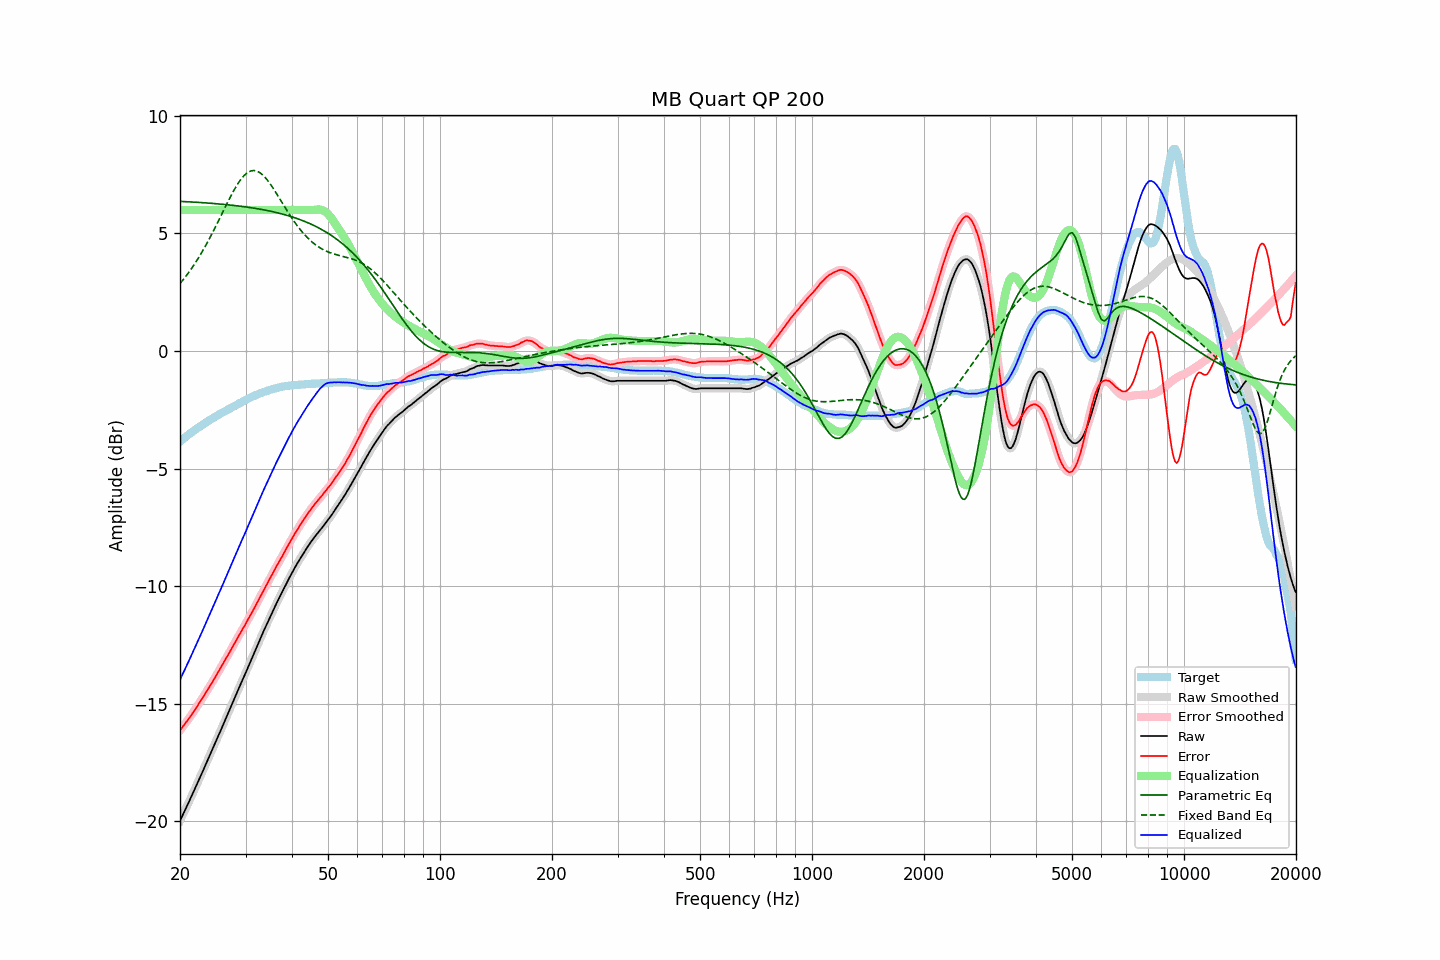

Data behind this chart, as committed beside it:
frequency, raw, error, smoothed, error_smoothed, equalization, parametric_eq, fixed_band_eq, equalized_raw, equalized_smoothed, target
20.00, -19.98, -16.13, -19.98, -16.13, 6.00, 6.36, 2.87, -13.98, -13.98, -3.85
20.20, -19.84, -16.05, -19.83, -16.04, 6.00, 6.36, 2.95, -13.84, -13.83, -3.79
20.40, -19.68, -15.95, -19.69, -15.95, 6.00, 6.36, 3.03, -13.68, -13.69, -3.74
20.61, -19.55, -15.87, -19.54, -15.86, 6.00, 6.35, 3.12, -13.55, -13.54, -3.68
20.81, -19.39, -15.77, -19.40, -15.77, 6.00, 6.35, 3.21, -13.39, -13.40, -3.63
21.02, -19.26, -15.69, -19.25, -15.68, 6.00, 6.35, 3.30, -13.26, -13.25, -3.57
21.23, -19.11, -15.59, -19.11, -15.58, 6.00, 6.34, 3.39, -13.11, -13.11, -3.52
21.44, -18.95, -15.48, -18.96, -15.49, 6.00, 6.34, 3.49, -12.95, -12.96, -3.47
21.66, -18.81, -15.39, -18.81, -15.39, 6.00, 6.33, 3.59, -12.81, -12.81, -3.42
21.87, -18.65, -15.28, -18.65, -15.29, 6.00, 6.33, 3.69, -12.65, -12.65, -3.37
22.09, -18.50, -15.18, -18.50, -15.18, 6.00, 6.33, 3.80, -12.50, -12.50, -3.32
22.31, -18.34, -15.07, -18.35, -15.08, 6.00, 6.32, 3.91, -12.34, -12.35, -3.27
22.54, -18.20, -14.97, -18.20, -14.97, 6.00, 6.32, 4.02, -12.20, -12.20, -3.23
22.76, -18.04, -14.86, -18.05, -14.86, 6.00, 6.31, 4.13, -12.04, -12.05, -3.18
22.99, -17.90, -14.76, -17.89, -14.76, 6.00, 6.31, 4.25, -11.90, -11.89, -3.14
23.22, -17.74, -14.65, -17.74, -14.65, 6.00, 6.30, 4.37, -11.74, -11.74, -3.09
23.45, -17.59, -14.54, -17.58, -14.54, 6.00, 6.30, 4.49, -11.59, -11.58, -3.05
23.69, -17.43, -14.43, -17.43, -14.43, 6.00, 6.29, 4.61, -11.43, -11.43, -3.00
23.92, -17.27, -14.31, -17.27, -14.32, 6.00, 6.29, 4.74, -11.27, -11.27, -2.96
24.16, -17.11, -14.20, -17.12, -14.20, 6.00, 6.28, 4.87, -11.11, -11.12, -2.91
24.40, -16.96, -14.09, -16.96, -14.09, 6.00, 6.28, 5.00, -10.96, -10.96, -2.87
24.65, -16.81, -13.98, -16.81, -13.98, 6.00, 6.27, 5.13, -10.81, -10.81, -2.83
24.89, -16.65, -13.86, -16.65, -13.86, 6.00, 6.27, 5.27, -10.65, -10.65, -2.79
25.14, -16.49, -13.74, -16.49, -13.74, 6.00, 6.26, 5.41, -10.49, -10.49, -2.75
25.39, -16.33, -13.62, -16.34, -13.63, 6.00, 6.26, 5.54, -10.33, -10.34, -2.71
25.65, -16.19, -13.52, -16.18, -13.51, 6.00, 6.25, 5.68, -10.19, -10.18, -2.67
25.91, -16.03, -13.40, -16.03, -13.40, 6.00, 6.24, 5.82, -10.03, -10.03, -2.63
26.16, -15.86, -13.27, -15.87, -13.27, 6.00, 6.24, 5.96, -9.86, -9.87, -2.59
26.43, -15.71, -13.15, -15.71, -13.15, 6.00, 6.23, 6.10, -9.71, -9.71, -2.56
26.69, -15.55, -13.03, -15.55, -13.03, 6.00, 6.22, 6.24, -9.55, -9.55, -2.52
26.96, -15.40, -12.92, -15.39, -12.91, 6.00, 6.22, 6.38, -9.40, -9.39, -2.48
27.23, -15.24, -12.79, -15.24, -12.79, 6.00, 6.21, 6.51, -9.24, -9.24, -2.45
27.50, -15.08, -12.67, -15.08, -12.67, 6.00, 6.20, 6.64, -9.08, -9.08, -2.41
27.77, -14.91, -12.54, -14.92, -12.54, 6.00, 6.19, 6.77, -8.91, -8.92, -2.37
28.05, -14.76, -12.42, -14.76, -12.42, 6.00, 6.19, 6.89, -8.76, -8.76, -2.34
28.33, -14.60, -12.30, -14.59, -12.30, 6.00, 6.18, 7.01, -8.60, -8.59, -2.30
28.62, -14.44, -12.18, -14.44, -12.18, 6.00, 6.17, 7.12, -8.44, -8.44, -2.26
28.90, -14.28, -12.06, -14.28, -12.05, 6.00, 6.16, 7.22, -8.28, -8.28, -2.22
29.19, -14.13, -11.94, -14.12, -11.94, 6.00, 6.15, 7.31, -8.13, -8.12, -2.19
29.48, -13.96, -11.81, -13.97, -11.82, 6.00, 6.15, 7.40, -7.96, -7.97, -2.15
29.78, -13.82, -11.71, -13.81, -11.70, 6.00, 6.14, 7.47, -7.82, -7.81, -2.11
30.08, -13.66, -11.58, -13.66, -11.58, 6.00, 6.13, 7.53, -7.66, -7.66, -2.08
30.38, -13.50, -11.46, -13.50, -11.46, 6.00, 6.12, 7.59, -7.50, -7.50, -2.04
30.68, -13.34, -11.33, -13.34, -11.33, 6.00, 6.11, 7.63, -7.34, -7.34, -2.01
30.99, -13.19, -11.22, -13.18, -11.21, 6.00, 6.10, 7.66, -7.19, -7.18, -1.97
31.30, -13.03, -11.09, -13.03, -11.09, 6.00, 6.09, 7.67, -7.03, -7.03, -1.94
31.61, -12.87, -10.96, -12.87, -10.96, 6.00, 6.08, 7.68, -6.87, -6.87, -1.91
31.93, -12.71, -10.83, -12.71, -10.83, 6.00, 6.06, 7.66, -6.71, -6.71, -1.88
32.24, -12.54, -10.69, -12.55, -10.70, 6.00, 6.05, 7.65, -6.54, -6.55, -1.85
32.57, -12.39, -10.57, -12.39, -10.57, 6.00, 6.04, 7.61, -6.39, -6.39, -1.82
32.89, -12.22, -10.43, -12.23, -10.44, 6.00, 6.03, 7.57, -6.22, -6.23, -1.79
33.22, -12.08, -10.31, -12.07, -10.31, 6.00, 6.02, 7.51, -6.08, -6.07, -1.77
33.55, -11.91, -10.17, -11.92, -10.17, 6.00, 6.00, 7.45, -5.91, -5.92, -1.74
33.89, -11.77, -10.05, -11.77, -10.05, 6.00, 5.99, 7.38, -5.77, -5.77, -1.72
34.23, -11.62, -9.92, -11.62, -9.92, 6.00, 5.98, 7.30, -5.62, -5.62, -1.70
34.57, -11.47, -9.80, -11.47, -9.79, 6.00, 5.96, 7.21, -5.47, -5.47, -1.67
34.92, -11.32, -9.67, -11.32, -9.67, 6.00, 5.95, 7.12, -5.32, -5.32, -1.65
35.27, -11.17, -9.54, -11.17, -9.54, 6.00, 5.93, 7.02, -5.17, -5.17, -1.63
35.62, -11.03, -9.42, -11.02, -9.41, 6.00, 5.92, 6.92, -5.03, -5.02, -1.61
35.97, -10.87, -9.28, -10.88, -9.28, 6.00, 5.90, 6.81, -4.87, -4.88, -1.59
... 635 more rows
